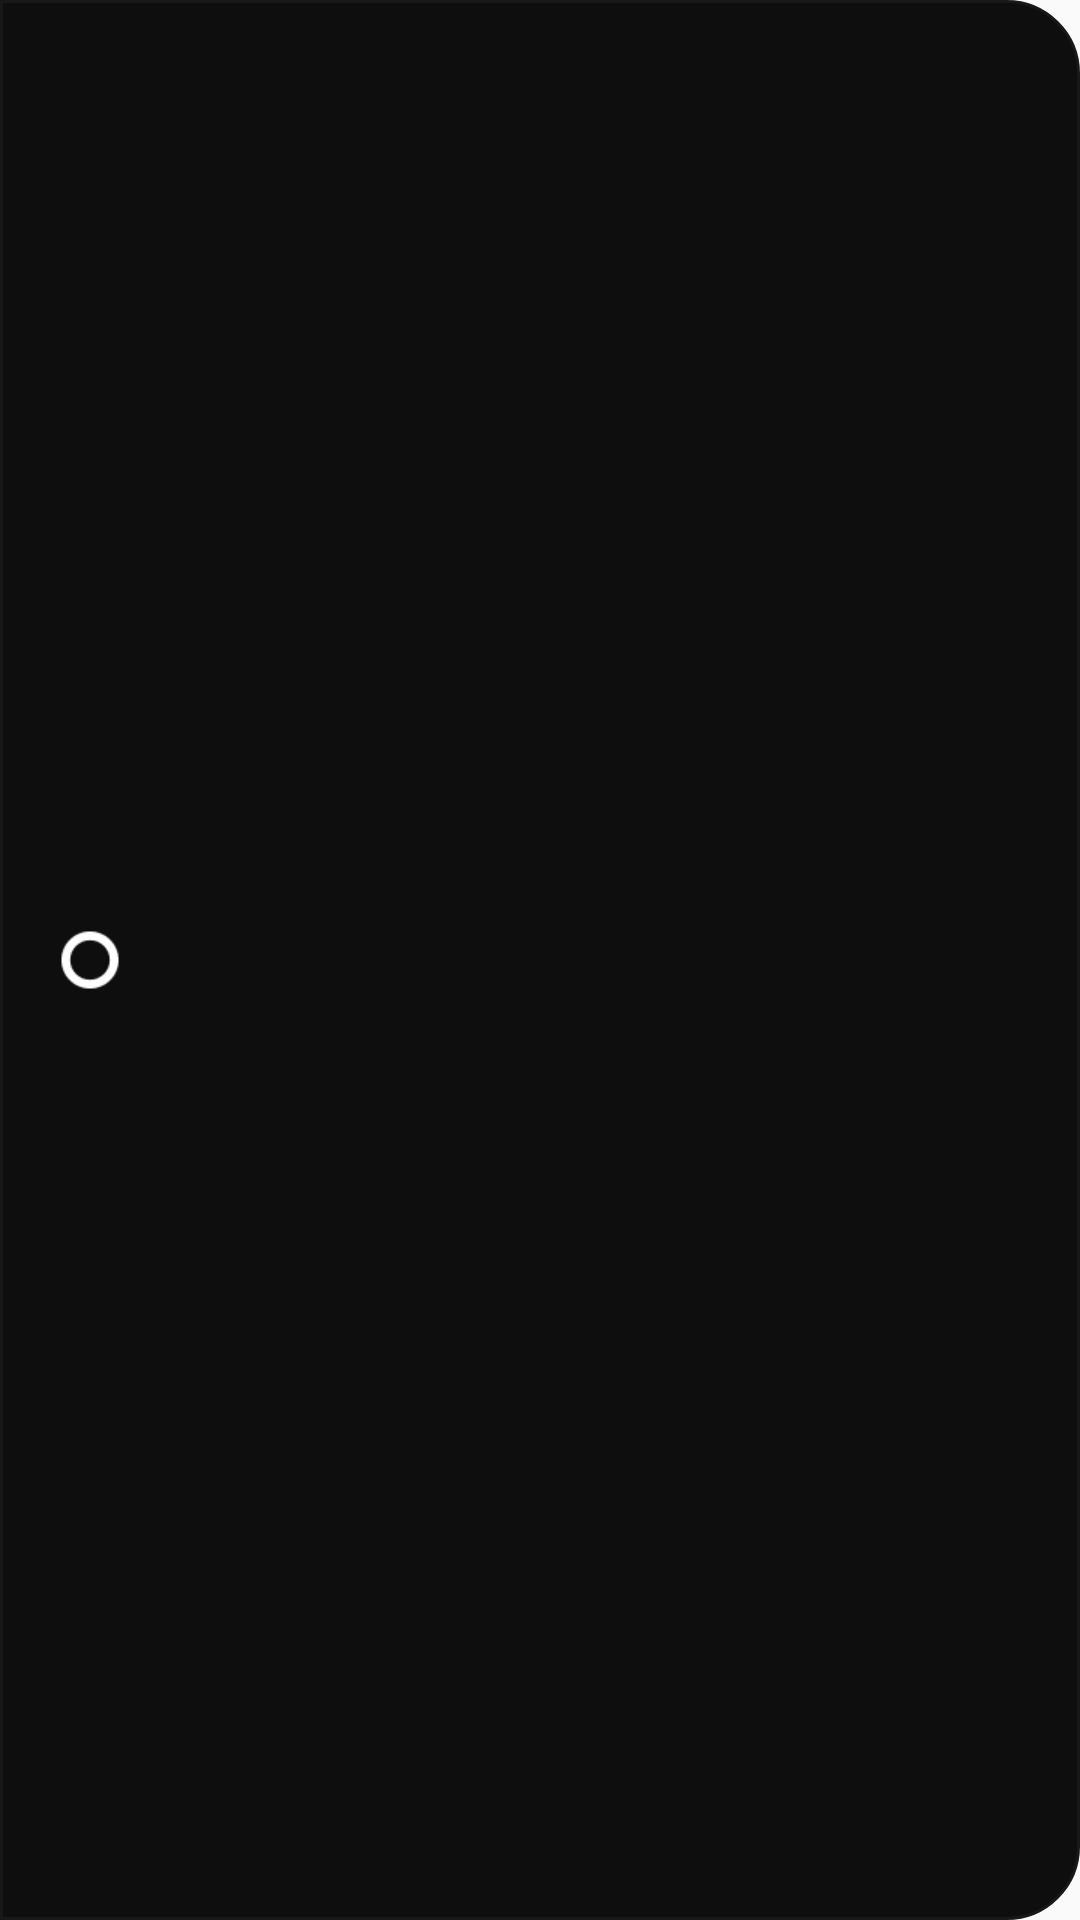

The Android layout XML behind this screen, and the referenced resources:
<!-- AndroidManifest.xml: application theme AppTheme -->
<!-- res/layout/cusom_toast_layout.xml -->
<?xml version="1.0" encoding="utf-8"?>
<androidx.constraintlayout.widget.ConstraintLayout xmlns:android="http://schemas.android.com/apk/res/android"
    android:layout_width="wrap_content"
    android:layout_height="wrap_content"
    xmlns:app="http://schemas.android.com/apk/res-auto"
    android:background="@drawable/shape_toast_bg">
    <ImageView
        android:id="@+id/imageView"
        android:layout_width="wrap_content"
        android:layout_height="wrap_content"
        android:src="@mipmap/ic_toast_left"
        android:layout_marginStart="@dimen/dp_10"
        app:layout_constraintTop_toTopOf="parent"
        app:layout_constraintBottom_toBottomOf="parent"
        app:layout_constraintStart_toStartOf="parent"
        />
    <TextView
        android:id="@+id/toast_msg"
        android:drawablePadding="@dimen/dp_24"
        android:layout_marginEnd="@dimen/dp_16"
        android:layout_marginStart="@dimen/dp_4"
        android:textColor="@color/white"
        android:layout_width="wrap_content"
        android:layout_height="wrap_content"
        android:gravity="center_vertical"
        app:layout_constraintStart_toEndOf="@+id/imageView"
        app:layout_constraintEnd_toEndOf="parent"
        app:layout_constraintTop_toTopOf="@+id/imageView"
        app:layout_constraintBottom_toBottomOf="@+id/imageView"
        />
</androidx.constraintlayout.widget.ConstraintLayout>
<!-- resources referenced by this layout -->
<resources>
  <color name="white">#FFFFFF</color>
  <dimen name="dp_10">10dp</dimen>
  <dimen name="dp_16">16dp</dimen>
  <dimen name="dp_24">24dp</dimen>
  <dimen name="dp_4">4dp</dimen>
  <!-- drawable shape_toast_bg (drawable) -->
  <?xml version="1.0" encoding="utf-8"?>
  <shape
      xmlns:android="http://schemas.android.com/apk/res/android"
      android:shape="rectangle">
      <solid android:color="#f1000000" />
      <stroke android:width="1dp" android:color="#181818"/>
      <corners
          android:topLeftRadius="0dp"
          android:bottomLeftRadius="0dp"
          android:bottomRightRadius="24dp"
          android:topRightRadius="24dp"
          />
      <padding
          android:left="4dp"
          android:top="4dp"
          android:right="4dp"
          android:bottom="4dp"
          />
  </shape>
  <!-- mipmap ic_toast_left: png bitmap (mipmap-xhdpi, 590 bytes) -->
  <style name="AppTheme" parent="Theme.AppCompat.Light.DarkActionBar">
          
          <item name="colorPrimary">@color/colorPrimary</item>
          <item name="colorPrimaryDark">@color/colorPrimaryDark</item>
          <item name="colorAccent">@color/colorAccent</item>
      </style>
  <color name="colorPrimary">#2196F3</color>
  <color name="colorPrimaryDark">#1976D2</color>
  <color name="colorAccent">#448AFF</color>
</resources>
